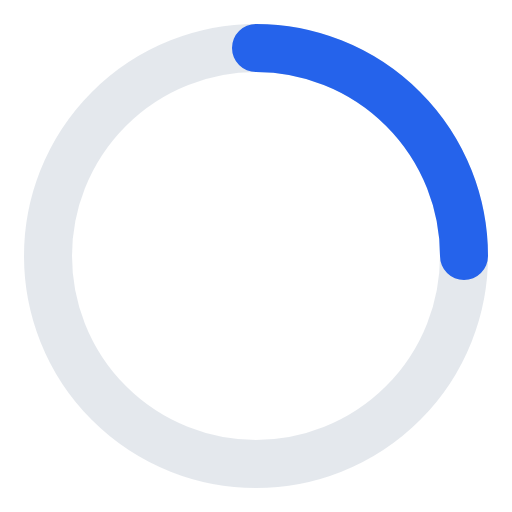
t = 0.00 s
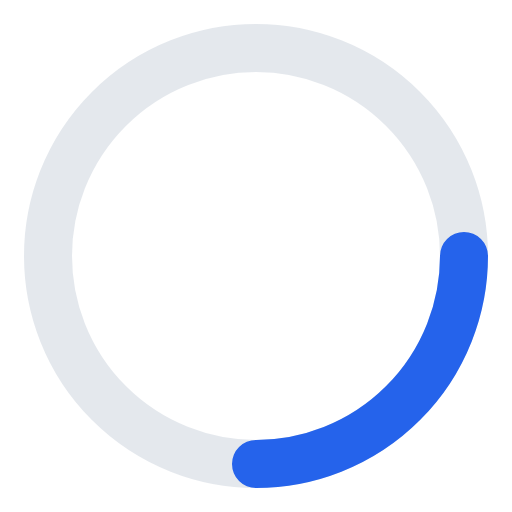
t = 0.20 s
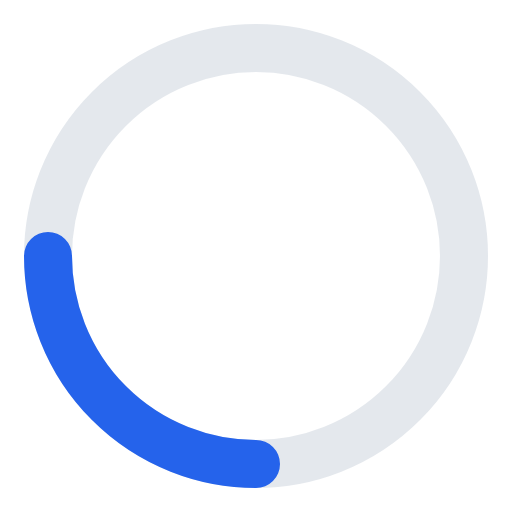
t = 0.40 s
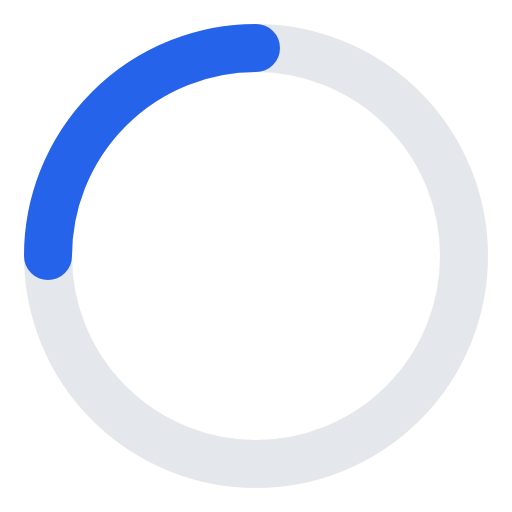
t = 0.60 s

The animated SVG that drew these frames (rendered in a browser with its animation timeline set to each time). Animation: 1 SMIL element (animateTransform=1); one cycle of 0.80 s, repeats indefinitely.

<svg xmlns="http://www.w3.org/2000/svg" width="16" height="16" viewBox="0 0 16 16" fill="none">
  <circle cx="8" cy="8" r="6.5" stroke="#94a3b8" stroke-width="1.5" opacity="0.25"/>
  <path d="M8 1.5 A6.5 6.5 0 0 1 14.5 8" stroke="#2563eb" stroke-width="1.5" stroke-linecap="round">
    <animateTransform attributeName="transform" type="rotate" from="0 8 8" to="360 8 8" dur="0.8s" repeatCount="indefinite"/>
  </path>
</svg>
